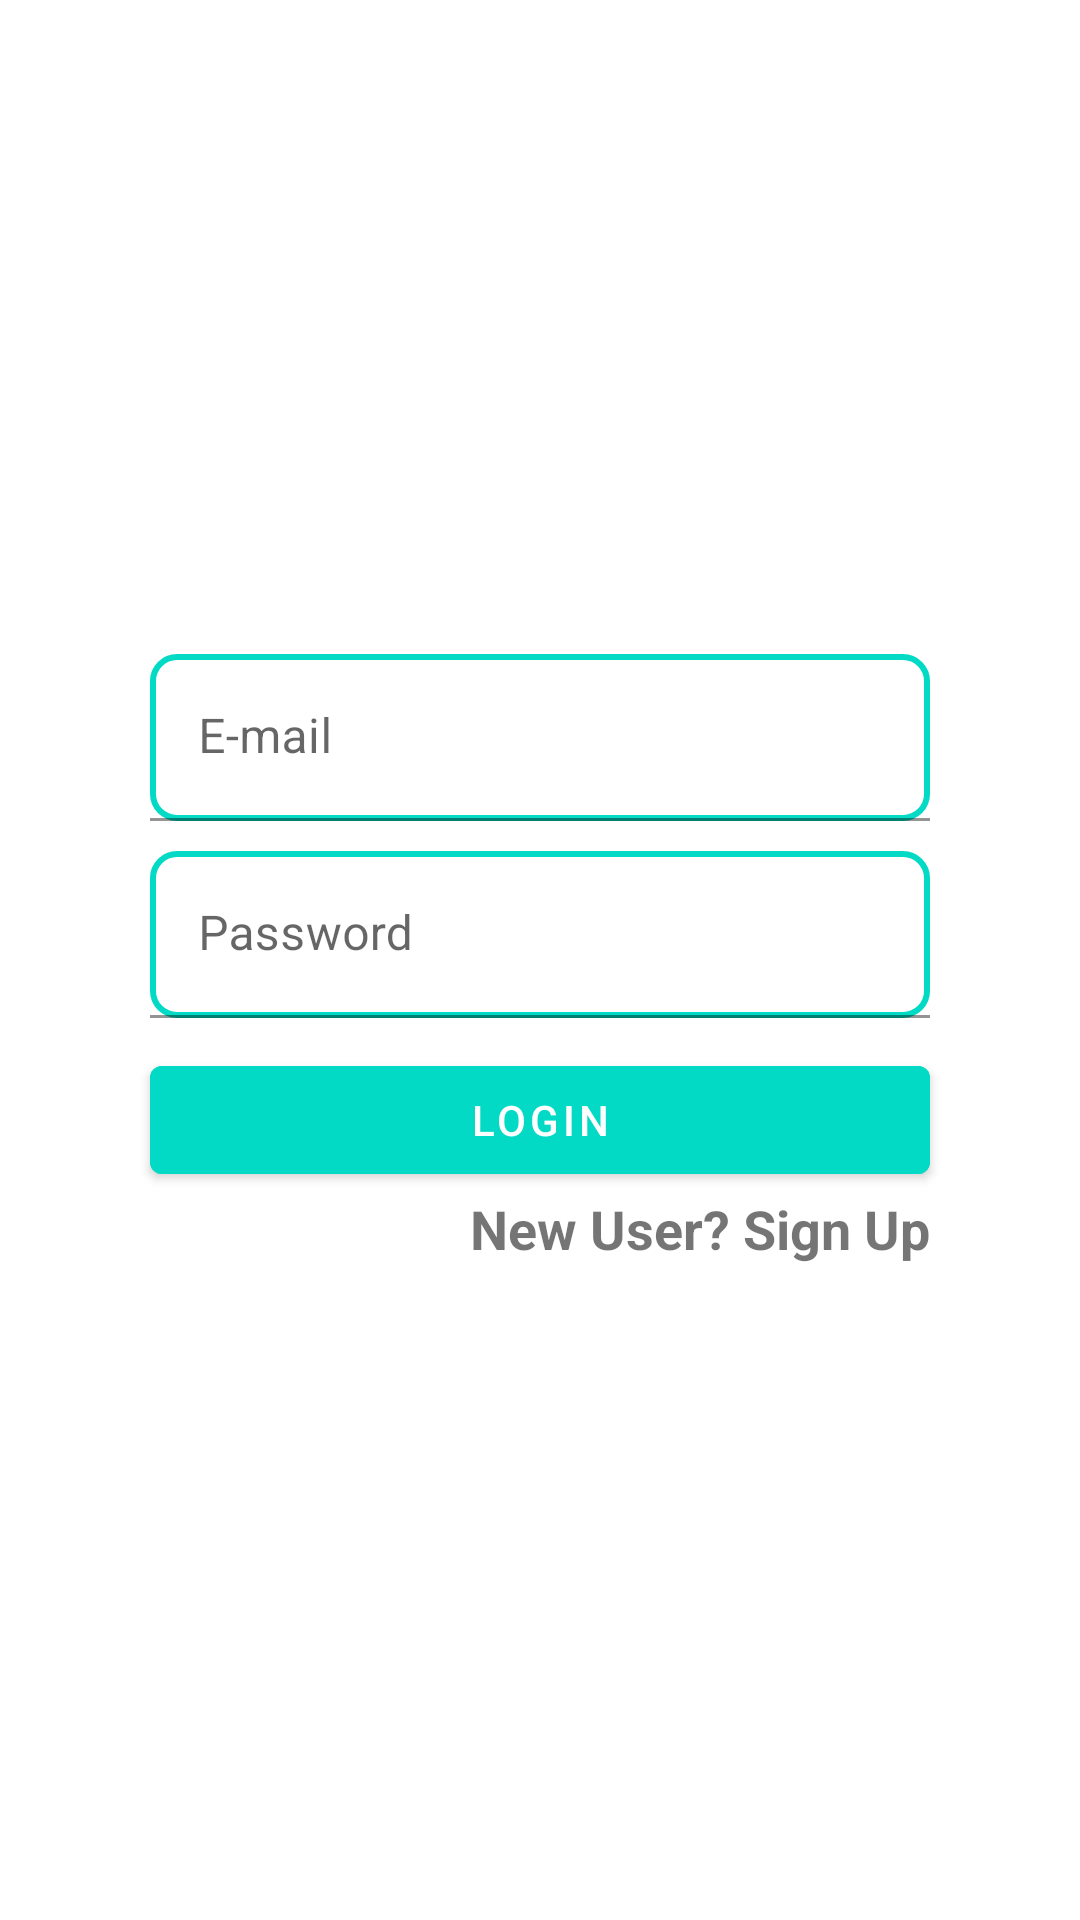

Reconstruct the res/layout file that produces this screen, plus the resources it refers to.
<!-- AndroidManifest.xml: application theme Theme.CrackTheCI -->
<!-- res/layout/activity_login.xml -->
<?xml version="1.0" encoding="utf-8"?>
<LinearLayout xmlns:android="http://schemas.android.com/apk/res/android"
    xmlns:app="http://schemas.android.com/apk/res-auto"
    xmlns:tools="http://schemas.android.com/tools"
    android:layout_width="match_parent"
    android:layout_height="match_parent"
    tools:context=".LoginActivity"
    android:orientation="vertical"
    android:gravity="center">

    <com.google.android.material.textfield.TextInputLayout
        android:id="@+id/loginEmailLayout"
        android:layout_width="match_parent"
        android:layout_height="wrap_content"
        android:layout_marginLeft="50dp"
        android:layout_marginRight="50dp">

        <com.google.android.material.textfield.TextInputEditText
            android:id="@+id/loginEmailText"
            android:layout_width="match_parent"
            android:layout_height="wrap_content"
            android:hint="E-mail"
            android:background="@drawable/edit_text_bg"/>


    </com.google.android.material.textfield.TextInputLayout>

    <com.google.android.material.textfield.TextInputLayout
        android:id="@+id/loginPasswordLayout"
        android:layout_width="match_parent"
        android:layout_height="wrap_content"
        android:layout_marginTop="10dp"
        android:layout_marginLeft="50dp"
        android:layout_marginRight="50dp">

        <com.google.android.material.textfield.TextInputEditText
            android:id="@+id/loginPasswordText"
            android:layout_width="match_parent"
            android:layout_height="wrap_content"
            android:hint="Password"
            android:inputType="textPassword"
            android:background="@drawable/edit_text_bg"/>

    </com.google.android.material.textfield.TextInputLayout>

    <com.google.android.material.button.MaterialButton
        android:id="@+id/btnLogin"
        android:layout_width="match_parent"
        android:layout_height="wrap_content"
        android:backgroundTint="@color/teal_200"
        android:textColor="@color/white"
        android:text="login"
        android:layout_marginLeft="50dp"
        android:layout_marginRight="50dp"
        android:layout_marginTop="10dp"/>

    <TextView
        android:id="@+id/txtViewSignup"
        android:layout_width="wrap_content"
        android:layout_height="wrap_content"
        android:text="New User? Sign Up"
        android:textStyle="bold"
        android:textSize="18dp"
        android:layout_gravity="right"
        android:layout_marginRight="50dp"/>


</LinearLayout>
<!-- resources referenced by this layout -->
<resources>
  <color name="teal_200">#FF03DAC5</color>
  <color name="white">#FFFFFFFF</color>
  <!-- drawable edit_text_bg (drawable) -->
  <?xml version="1.0" encoding="utf-8"?>
  <shape xmlns:android="http://schemas.android.com/apk/res/android"
      android:shape="rectangle">
  
      <stroke
          android:width="2dp"
          android:color="@color/teal_200" />
  
      <corners
          android:radius="8dp"/>
  
  </shape>
  <style name="Theme.CrackTheCI" parent="Theme.MaterialComponents.Light">
          
  
  
  
  
  
          <item name="colorPrimary">@color/teal_200</item>
          <item name="colorPrimaryVariant">@color/teal_700</item>
          <item name="colorOnPrimary">@color/white</item>
          
          <item name="colorSecondary">@color/teal_200</item>
          <item name="colorSecondaryVariant">@color/teal_700</item>
          <item name="colorOnSecondary">@color/white</item>
          
          <item name="android:statusBarColor" tools:targetApi="l">?attr/colorPrimaryVariant</item>
          
      </style>
  <color name="teal_700">#FF018786</color>
</resources>
